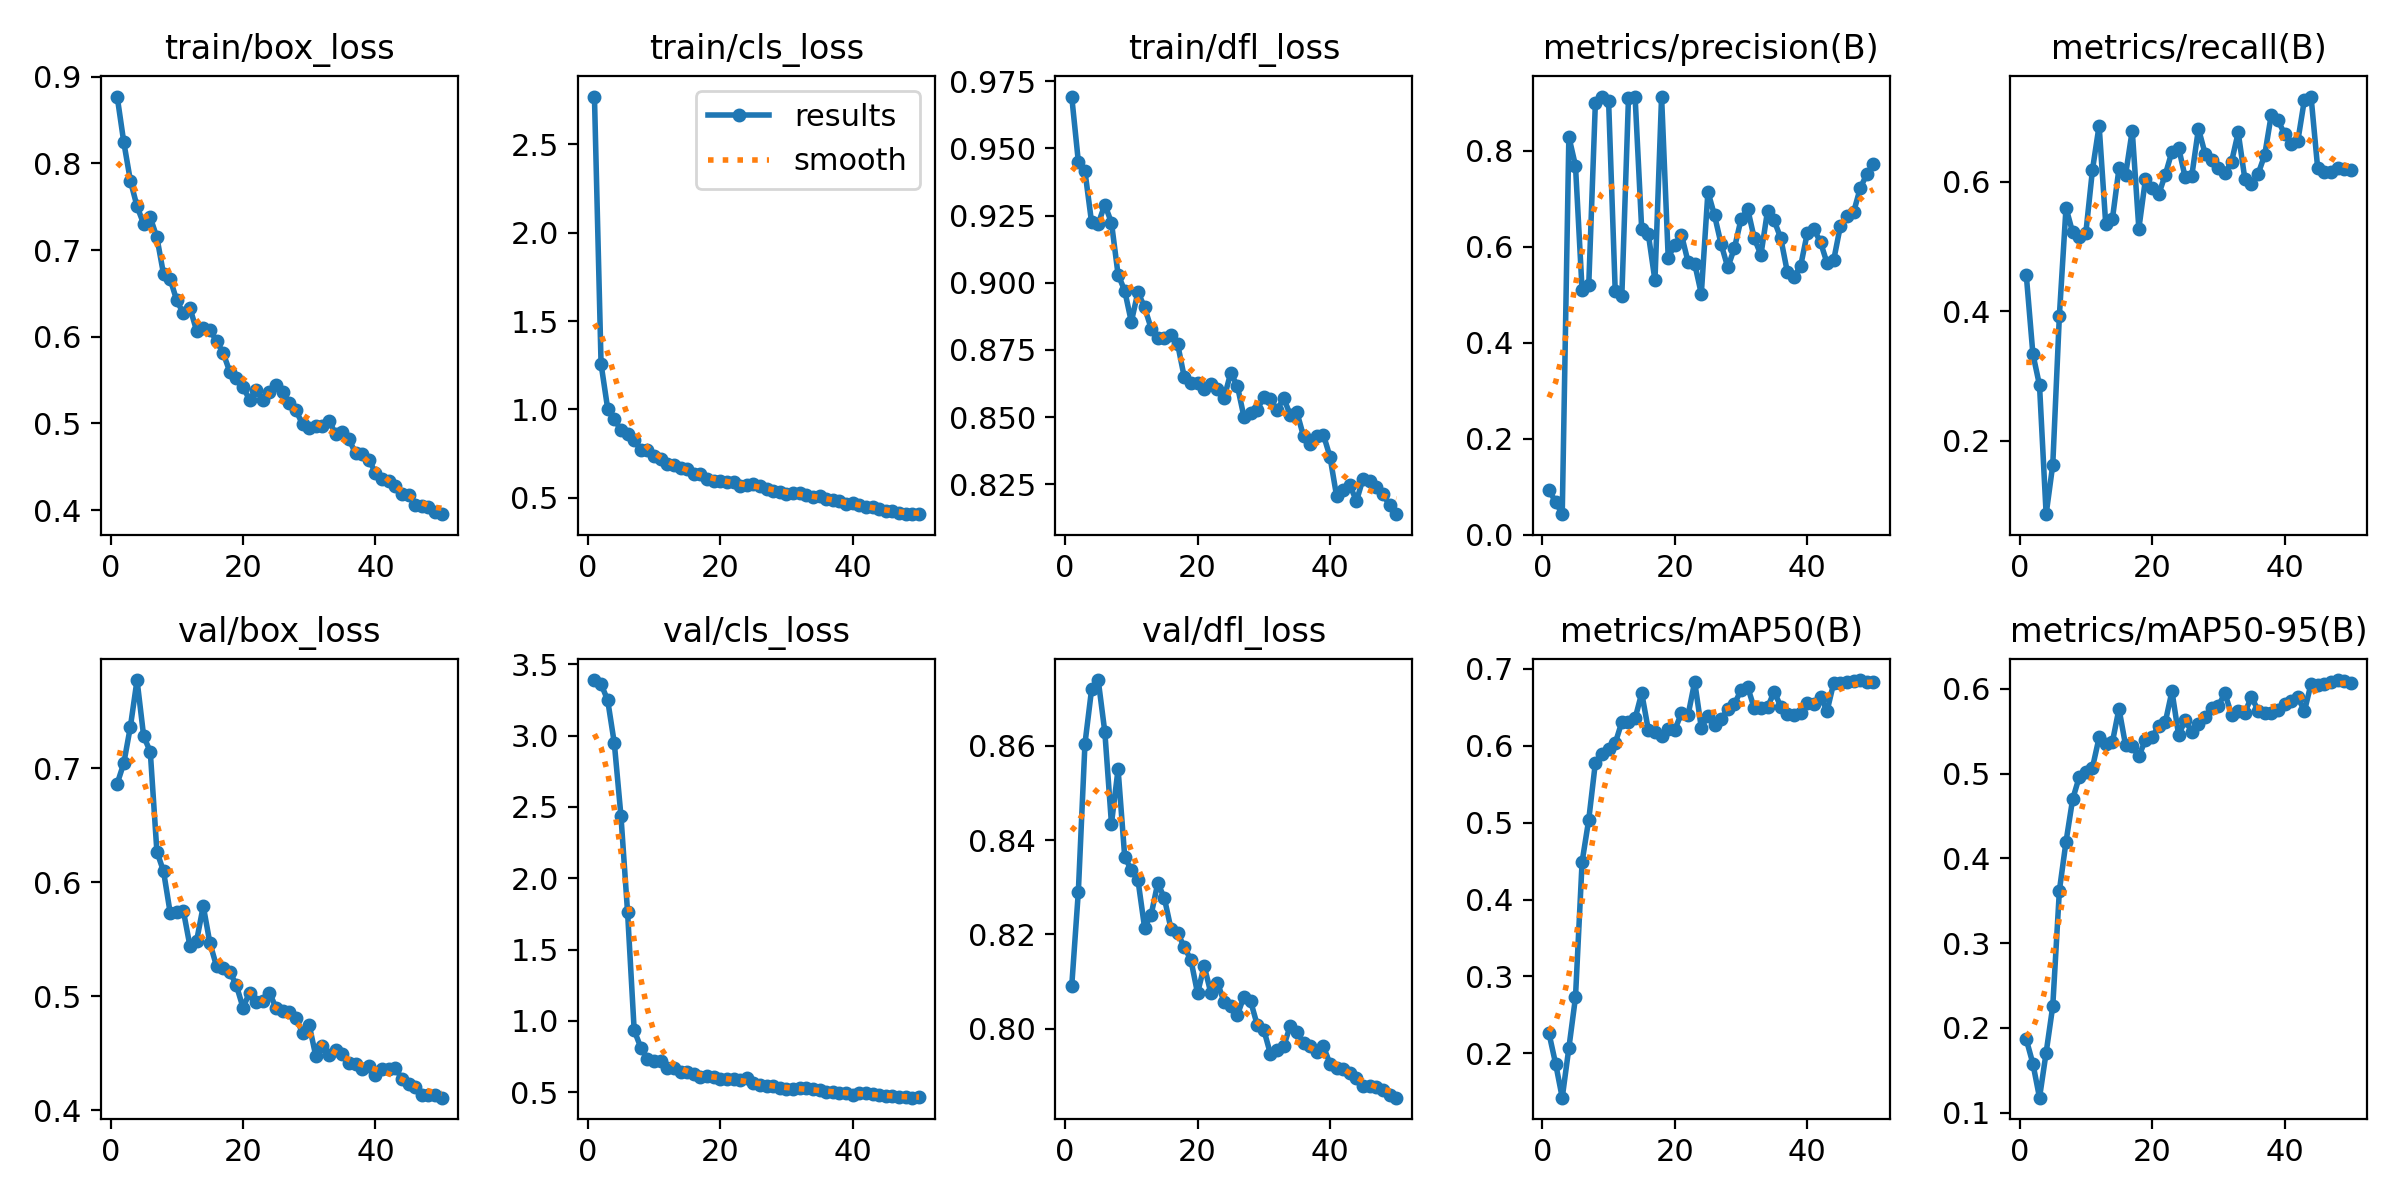

Values plotted in this chart, from the file beside it:
epoch, train/box_loss, train/cls_loss, train/dfl_loss, metrics/precision(B), metrics/recall(B), metrics/mAP50(B), metrics/mAP50-95(B), val/box_loss, val/cls_loss, val/dfl_loss, lr/pg0, lr/pg1, lr/pg2
1, 0.8772, 2.77, 0.9693, 0.09357, 0.4559, 0.2261, 0.1865, 0.6863, 3.39, 0.809, 0.0003287, 0.0003287, 0.0003287
2, 0.8245, 1.257, 0.9451, 0.06853, 0.3338, 0.1867, 0.1578, 0.7044, 3.362, 0.829, 0.0006583, 0.0006583, 0.0006583
3, 0.78, 1.004, 0.9415, 0.04313, 0.2855, 0.1426, 0.1176, 0.7365, 3.248, 0.8605, 0.0009744, 0.0009744, 0.0009744
4, 0.7506, 0.946, 0.9225, 0.8292, 0.08636, 0.2071, 0.1708, 0.7773, 2.947, 0.872, 0.001277, 0.001277, 0.001277
5, 0.7303, 0.8817, 0.922, 0.7689, 0.1626, 0.2729, 0.2256, 0.7281, 2.438, 0.874, 0.001316, 0.001316, 0.001316
6, 0.7377, 0.8591, 0.9291, 0.5092, 0.3932, 0.449, 0.3621, 0.7144, 1.763, 0.8629, 0.001288, 0.001288, 0.001288
7, 0.7146, 0.8247, 0.9224, 0.5195, 0.5597, 0.5035, 0.4196, 0.6268, 0.9341, 0.8435, 0.001259, 0.001259, 0.001259
8, 0.6724, 0.7696, 0.903, 0.8989, 0.5218, 0.5774, 0.4698, 0.6097, 0.8126, 0.855, 0.001231, 0.001231, 0.001231
9, 0.6666, 0.7696, 0.8971, 0.9121, 0.514, 0.5897, 0.4961, 0.5733, 0.7349, 0.8365, 0.001203, 0.001203, 0.001203
10, 0.6419, 0.7391, 0.8854, 0.9036, 0.5214, 0.596, 0.502, 0.5743, 0.7161, 0.8336, 0.001174, 0.001174, 0.001174
11, 0.6269, 0.7168, 0.8966, 0.5075, 0.6186, 0.603, 0.5073, 0.5748, 0.7166, 0.8316, 0.001146, 0.001146, 0.001146
12, 0.6331, 0.6898, 0.8908, 0.4984, 0.6865, 0.6307, 0.5428, 0.5437, 0.6724, 0.8214, 0.001118, 0.001118, 0.001118
13, 0.6068, 0.6836, 0.883, 0.9092, 0.5344, 0.63, 0.5354, 0.5488, 0.6718, 0.8242, 0.001089, 0.001089, 0.001089
14, 0.6104, 0.6677, 0.8793, 0.9127, 0.5419, 0.6352, 0.5372, 0.5791, 0.6392, 0.8309, 0.001061, 0.001061, 0.001061
15, 0.6075, 0.6609, 0.8793, 0.6362, 0.6205, 0.6683, 0.5767, 0.5468, 0.6407, 0.8276, 0.001033, 0.001033, 0.001033
16, 0.5954, 0.635, 0.8805, 0.6266, 0.6109, 0.6203, 0.5333, 0.5264, 0.6255, 0.8211, 0.001005, 0.001005, 0.001005
17, 0.5814, 0.6337, 0.8771, 0.5299, 0.6789, 0.6177, 0.5324, 0.5248, 0.6043, 0.8202, 0.0009763, 0.0009763, 0.0009763
18, 0.5598, 0.6051, 0.8648, 0.913, 0.5274, 0.613, 0.5204, 0.5217, 0.6163, 0.8173, 0.000948, 0.000948, 0.000948
19, 0.5523, 0.5947, 0.8628, 0.5776, 0.6042, 0.622, 0.5402, 0.5095, 0.6055, 0.8145, 0.0009197, 0.0009197, 0.0009197
20, 0.5417, 0.594, 0.8627, 0.6044, 0.5899, 0.6205, 0.5435, 0.4901, 0.5893, 0.8075, 0.0008914, 0.0008914, 0.0008914
21, 0.5275, 0.59, 0.8603, 0.6251, 0.5805, 0.6421, 0.5563, 0.5032, 0.5938, 0.8133, 0.0008631, 0.0008631, 0.0008631
22, 0.539, 0.5915, 0.8624, 0.5685, 0.611, 0.6397, 0.5611, 0.4952, 0.5894, 0.8076, 0.0008348, 0.0008348, 0.0008348
23, 0.5265, 0.5678, 0.8605, 0.5649, 0.6466, 0.6828, 0.5974, 0.4955, 0.5851, 0.8097, 0.0008065, 0.0008065, 0.0008065
24, 0.5365, 0.5719, 0.8571, 0.502, 0.6528, 0.6231, 0.5458, 0.503, 0.6003, 0.8057, 0.0007782, 0.0007782, 0.0007782
25, 0.5444, 0.5774, 0.8663, 0.7145, 0.6065, 0.6388, 0.5628, 0.4898, 0.5632, 0.8048, 0.0007499, 0.0007499, 0.0007499
26, 0.5358, 0.5695, 0.8618, 0.6654, 0.6095, 0.6264, 0.5494, 0.4869, 0.552, 0.8028, 0.0007216, 0.0007216, 0.0007216
27, 0.5239, 0.5519, 0.8502, 0.605, 0.6819, 0.635, 0.5589, 0.4864, 0.5417, 0.8068, 0.0006934, 0.0006934, 0.0006934
28, 0.515, 0.539, 0.8515, 0.5571, 0.6434, 0.647, 0.567, 0.4806, 0.5417, 0.8059, 0.0006651, 0.0006651, 0.0006651
29, 0.499, 0.5321, 0.8526, 0.5974, 0.6335, 0.6539, 0.5779, 0.4682, 0.5268, 0.8008, 0.0006368, 0.0006368, 0.0006368
30, 0.4943, 0.5243, 0.8576, 0.6573, 0.6208, 0.6722, 0.5803, 0.4749, 0.5227, 0.7997, 0.0006085, 0.0006085, 0.0006085
31, 0.4968, 0.5299, 0.8567, 0.6788, 0.6138, 0.6759, 0.5947, 0.4473, 0.5247, 0.7946, 0.0005802, 0.0005802, 0.0005802
32, 0.4975, 0.5273, 0.8525, 0.6175, 0.6308, 0.6484, 0.5696, 0.4565, 0.5286, 0.7954, 0.0005519, 0.0005519, 0.0005519
33, 0.5031, 0.5142, 0.8571, 0.5833, 0.676, 0.6491, 0.5741, 0.4485, 0.5282, 0.7962, 0.0005236, 0.0005236, 0.0005236
34, 0.4875, 0.5057, 0.8508, 0.6751, 0.6047, 0.6495, 0.572, 0.453, 0.5187, 0.8006, 0.0004953, 0.0004953, 0.0004953
35, 0.4899, 0.5083, 0.8518, 0.6549, 0.5964, 0.67, 0.5907, 0.4495, 0.5132, 0.7992, 0.000467, 0.000467, 0.000467
36, 0.4818, 0.4915, 0.8429, 0.6177, 0.6118, 0.6506, 0.5746, 0.4418, 0.5021, 0.797, 0.0004387, 0.0004387, 0.0004387
37, 0.4655, 0.4878, 0.8401, 0.5468, 0.6411, 0.6416, 0.5722, 0.4406, 0.5038, 0.7963, 0.0004104, 0.0004104, 0.0004104
38, 0.4649, 0.4846, 0.8428, 0.538, 0.7035, 0.6397, 0.5718, 0.4364, 0.496, 0.795, 0.0003821, 0.0003821, 0.0003821
39, 0.4583, 0.4673, 0.8435, 0.5602, 0.695, 0.6421, 0.5751, 0.4389, 0.4912, 0.7962, 0.0003538, 0.0003538, 0.0003538
40, 0.4432, 0.4697, 0.8352, 0.6284, 0.6737, 0.6548, 0.5827, 0.4306, 0.4779, 0.7925, 0.0003255, 0.0003255, 0.0003255
41, 0.4355, 0.4609, 0.8206, 0.6374, 0.6575, 0.654, 0.586, 0.4361, 0.4968, 0.7915, 0.0002972, 0.0002972, 0.0002972
42, 0.4337, 0.4465, 0.823, 0.6094, 0.6627, 0.6626, 0.5906, 0.436, 0.4931, 0.7915, 0.0002689, 0.0002689, 0.0002689
43, 0.4278, 0.4452, 0.8245, 0.5657, 0.7267, 0.6453, 0.5738, 0.4369, 0.4865, 0.7905, 0.0002406, 0.0002406, 0.0002406
44, 0.419, 0.4351, 0.8188, 0.5731, 0.7315, 0.6817, 0.6061, 0.4279, 0.4797, 0.7895, 0.0002124, 0.0002124, 0.0002124
45, 0.4175, 0.4275, 0.8271, 0.6434, 0.621, 0.6814, 0.6044, 0.4233, 0.4752, 0.7878, 0.0001841, 0.0001841, 0.0001841
46, 0.406, 0.4267, 0.8263, 0.6634, 0.6157, 0.6827, 0.6058, 0.4205, 0.4715, 0.7878, 0.0001558, 0.0001558, 0.0001558
47, 0.4052, 0.4115, 0.8241, 0.6725, 0.6147, 0.6837, 0.6079, 0.4137, 0.4647, 0.7875, 0.0001275, 0.0001275, 0.0001275
48, 0.4033, 0.4084, 0.8212, 0.7223, 0.6211, 0.6851, 0.6106, 0.4139, 0.4634, 0.7869, 9.9173e-05, 9.9173e-05, 9.9173e-05
49, 0.3979, 0.4093, 0.8172, 0.7517, 0.6197, 0.6831, 0.6088, 0.4133, 0.4613, 0.7859, 7.0878e-05, 7.0878e-05, 7.0878e-05
50, 0.3953, 0.4074, 0.8139, 0.772, 0.6188, 0.6822, 0.6071, 0.4111, 0.4627, 0.7853, 4.2584e-05, 4.2584e-05, 4.2584e-05
